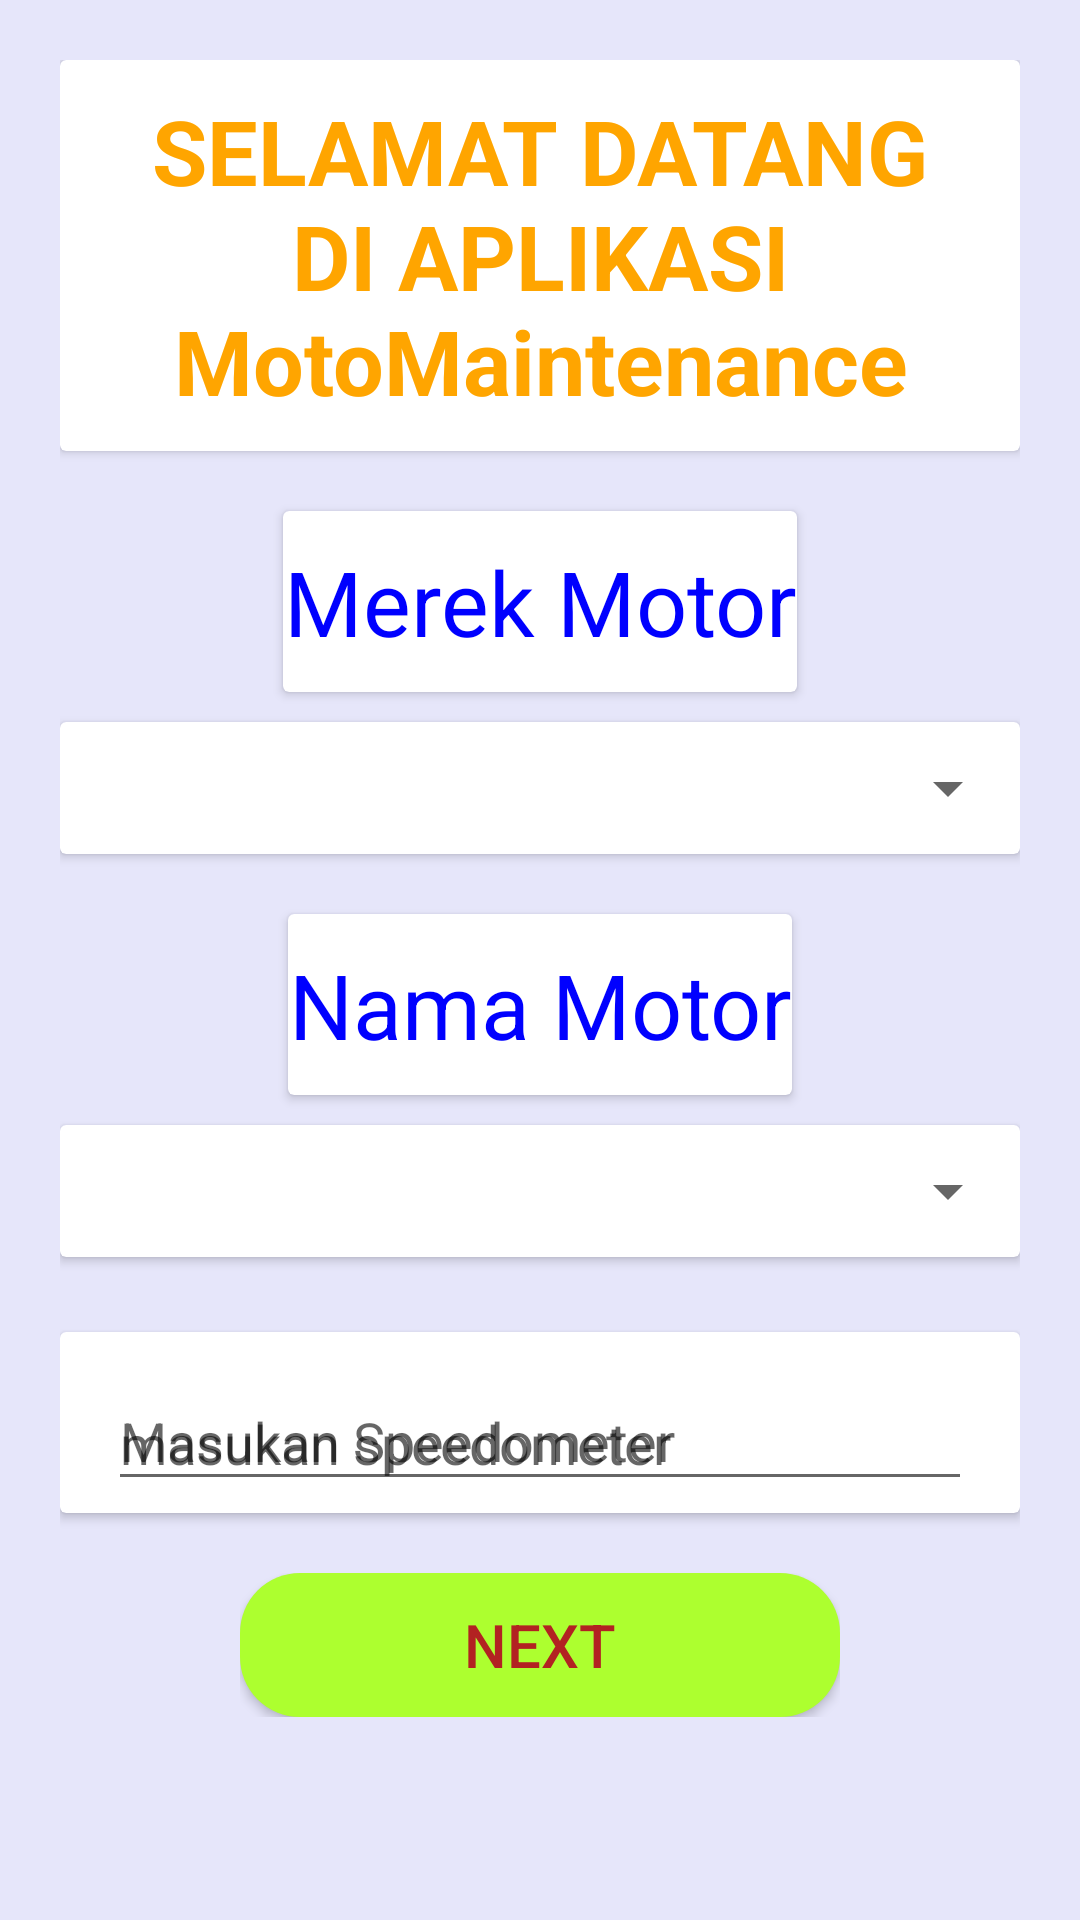

Android layout source for this screen:
<!-- AndroidManifest.xml: application theme Theme.MotoMaintenance -->
<!-- res/layout/activity_main.xml -->
<?xml version="1.0" encoding="utf-8"?>
<LinearLayout xmlns:android="http://schemas.android.com/apk/res/android"
    xmlns:app="http://schemas.android.com/apk/res-auto"
    xmlns:tools="http://schemas.android.com/tools"
    android:layout_width="match_parent"
    android:layout_height="match_parent"
    android:orientation="vertical"
    tools:context=".MainActivity"
    android:background="#E6E6FA"
    android:padding="20dp">

    <ScrollView
        android:layout_width="match_parent"
        android:layout_height="wrap_content">

        <LinearLayout
            android:layout_width="match_parent"
            android:layout_height="wrap_content"
            android:orientation="vertical">


    <androidx.cardview.widget.CardView
        android:layout_width="match_parent"
        android:layout_height="wrap_content"
        android:background="#E6E6FA">
        <TextView
            android:layout_width="match_parent"
            android:layout_height="wrap_content"
            android:text="SELAMAT DATANG DI APLIKASI MotoMaintenance"
            android:textSize="30dp"
            android:padding="10dp"
            android:textColor="#FFA500"
            android:typeface="sans"
            android:textAlignment="center"
            android:textStyle="bold"/>
    </androidx.cardview.widget.CardView>

    <androidx.cardview.widget.CardView
        android:layout_width="wrap_content"
        android:layout_height="wrap_content"
        android:layout_gravity="center_horizontal"
        android:layout_marginTop="20dp"
        android:layout_marginBottom="10dp">
        <TextView
            android:id="@+id/tv_merkmotor"
            android:layout_width="match_parent"
            android:layout_height="wrap_content"
            android:text="Merek Motor"
            android:textColor="#00f"
            android:textSize="30dp"
            android:layout_marginTop="10dp"
            android:layout_marginBottom="10dp"
            android:textAlignment="center"/>
    </androidx.cardview.widget.CardView>


    <androidx.cardview.widget.CardView
        android:layout_width="match_parent"
        android:layout_height="wrap_content"
        android:textAlignment="center">
        <Spinner
            android:id="@+id/sp_merkmotor"
            android:layout_width="match_parent"
            android:layout_height="wrap_content"
            android:layout_marginTop="10dp"
            android:layout_marginBottom="10dp"
            android:textAlignment="center"/>
    </androidx.cardview.widget.CardView>

    <androidx.cardview.widget.CardView
        android:layout_width="wrap_content"
        android:layout_height="wrap_content"
        android:layout_gravity="center_horizontal"
        android:layout_marginTop="20dp"
        android:layout_marginBottom="10dp">
        <TextView
            android:id="@+id/tv_namamotor"
            android:layout_width="match_parent"
            android:layout_height="wrap_content"
            android:text="Nama Motor"
            android:textColor="#00f"
            android:textSize="30dp"
            android:layout_marginTop="10dp"
            android:layout_marginBottom="10dp"
            android:textAlignment="center"/>
    </androidx.cardview.widget.CardView>

    <androidx.cardview.widget.CardView
        android:layout_width="match_parent"
        android:layout_height="wrap_content"
        android:textAlignment="center">
        <Spinner
            android:id="@+id/sp_namamotor"
            android:layout_width="match_parent"
            android:layout_height="wrap_content"
            android:layout_marginTop="10dp"
            android:layout_marginBottom="10dp"
            android:textAlignment="center"/>
    </androidx.cardview.widget.CardView>


    <Space
        android:layout_width="1dp"
        android:layout_height="25dp"/>


    <androidx.cardview.widget.CardView
        android:layout_width="match_parent"
        android:layout_height="wrap_content"
        android:textAlignment="center">
        <com.google.android.material.textfield.TextInputLayout
            style="@style/Widget.MaterialComponents.Button.OutlinedButton"
            android:layout_width="match_parent"
            android:layout_height="match_parent"
            android:id="@+id/textInputLayout"
            android:hint="Masukan Speedometer"
            android:textSize="30dp"
            android:textAlignment="center">
            <EditText
                android:id="@+id/textInputEdit"
                android:layout_width="match_parent"
                android:layout_height="wrap_content"
                android:hint="masukan speedometer"
                android:inputType="numberDecimal"/>
        </com.google.android.material.textfield.TextInputLayout>
    </androidx.cardview.widget.CardView>


    <LinearLayout
        android:layout_width="match_parent"
        android:layout_height="wrap_content"
        android:layout_marginTop="20dp"
        android:layout_marginLeft="60dp"
        android:layout_marginRight="60dp">
    <Button
        android:id="@+id/Move"
        android:textSize="20dp"
        android:textColor="#B22222"
        android:background="@drawable/btn_bgrn"
        android:layout_width="match_parent"
        android:layout_height="wrap_content"
        android:text="Next" />
    </LinearLayout>

        </LinearLayout>
    </ScrollView>


</LinearLayout>
<!-- resources referenced by this layout -->
<resources>
  <!-- drawable btn_bgrn (drawable) -->
  <?xml version="1.0" encoding="utf-8"?>
  <shape android:shape="rectangle" xmlns:android="http://schemas.android.com/apk/res/android">
      <solid android:color="#ADFF2F"/>
      <corners android:radius="20dp"/>
  
  </shape>
  <style name="Theme.MotoMaintenance" parent="Theme.AppCompat.Light.NoActionBar">
          
          <item name="colorPrimary">@color/purple_500</item>
          <item name="colorPrimaryVariant">@color/purple_700</item>
          <item name="colorOnPrimary">@color/white</item>
          
          <item name="colorSecondary">@color/teal_200</item>
          <item name="colorSecondaryVariant">@color/teal_700</item>
          <item name="colorOnSecondary">@color/black</item>
          
          <item name="android:statusBarColor" tools:targetApi="l">?attr/colorPrimaryVariant</item>
          
      </style>
  <!-- not gathered from this repository: default colours our renderer supplied (Android Studio template values) -->
  <color name="purple_500">#FF6200EE</color>
  <color name="purple_700">#FF3700B3</color>
  <color name="teal_200">#FF03DAC5</color>
  <color name="teal_700">#FF018786</color>
  <color name="black">#FF000000</color>
  <color name="white">#FFFFFFFF</color>
</resources>
